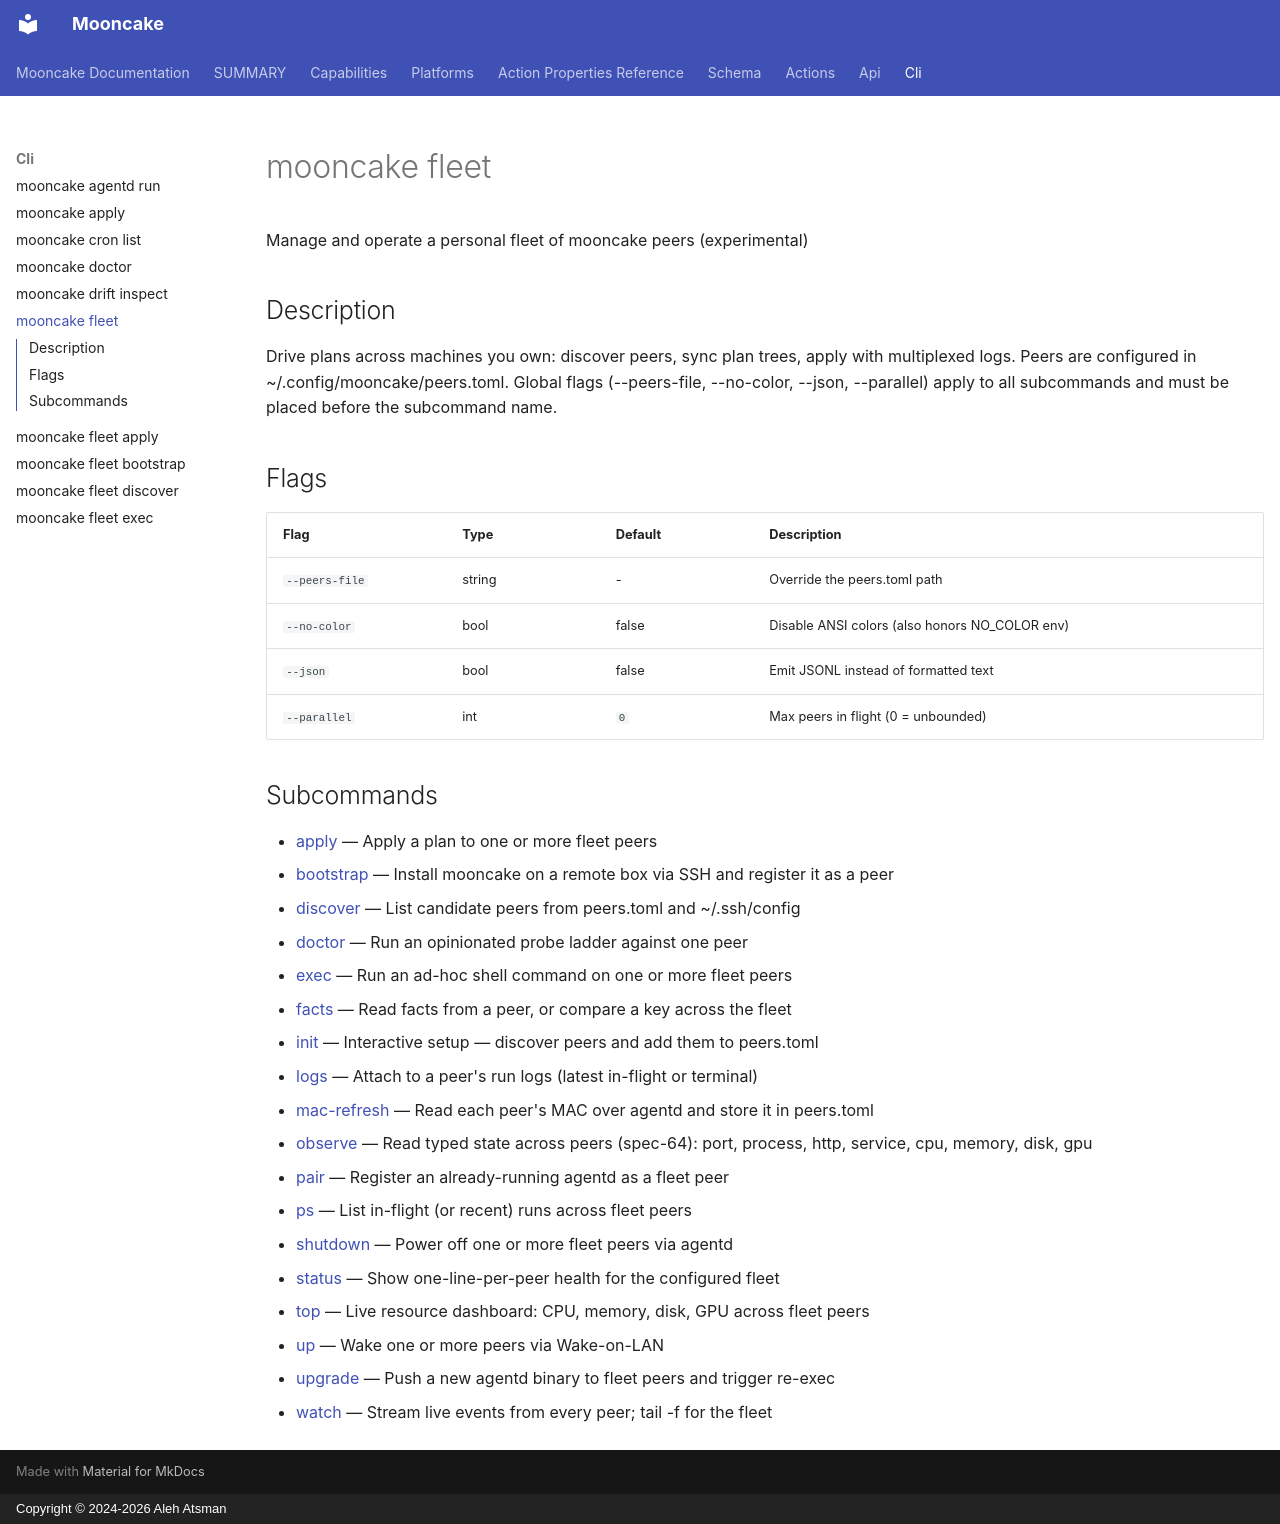

repository: alehatsman/mooncake · page: cli/fleet/index.html · generator: mkdocs · copyright: Copyright © 2024-2026 Aleh Atsman

---
type: command
name: mooncake fleet
---

# mooncake fleet

Manage and operate a personal fleet of mooncake peers (experimental)

## Description

Drive plans across machines you own: discover peers, sync plan trees, apply with multiplexed logs. Peers are configured in ~/.config/mooncake/peers.toml. Global flags (--peers-file, --no-color, --json, --parallel) apply to all subcommands and must be placed before the subcommand name.

## Flags

| Flag | Type | Default | Description |
|------|------|---------|-------------|
| `--peers-file` | string | - | Override the peers.toml path |
| `--no-color` | bool | false | Disable ANSI colors (also honors NO_COLOR env) |
| `--json` | bool | false | Emit JSONL instead of formatted text |
| `--parallel` | int | `0` | Max peers in flight (0 = unbounded) |

## Subcommands

- [apply](fleet_apply.md) — Apply a plan to one or more fleet peers
- [bootstrap](fleet_bootstrap.md) — Install mooncake on a remote box via SSH and register it as a peer
- [discover](fleet_discover.md) — List candidate peers from peers.toml and ~/.ssh/config
- [doctor](fleet_doctor.md) — Run an opinionated probe ladder against one peer
- [exec](fleet_exec.md) — Run an ad-hoc shell command on one or more fleet peers
- [facts](fleet_facts.md) — Read facts from a peer, or compare a key across the fleet
- [init](fleet_init.md) — Interactive setup — discover peers and add them to peers.toml
- [logs](fleet_logs.md) — Attach to a peer's run logs (latest in-flight or terminal)
- [mac-refresh](fleet_mac-refresh.md) — Read each peer's MAC over agentd and store it in peers.toml
- [observe](fleet_observe.md) — Read typed state across peers (spec-64): port, process, http, service, cpu, memory, disk, gpu
- [pair](fleet_pair.md) — Register an already-running agentd as a fleet peer
- [ps](fleet_ps.md) — List in-flight (or recent) runs across fleet peers
- [shutdown](fleet_shutdown.md) — Power off one or more fleet peers via agentd
- [status](fleet_status.md) — Show one-line-per-peer health for the configured fleet
- [top](fleet_top.md) — Live resource dashboard: CPU, memory, disk, GPU across fleet peers
- [up](fleet_up.md) — Wake one or more peers via Wake-on-LAN
- [upgrade](fleet_upgrade.md) — Push a new agentd binary to fleet peers and trigger re-exec
- [watch](fleet_watch.md) — Stream live events from every peer; tail -f for the fleet

<!-- Generated by mooncake docs generate; version dev -->
